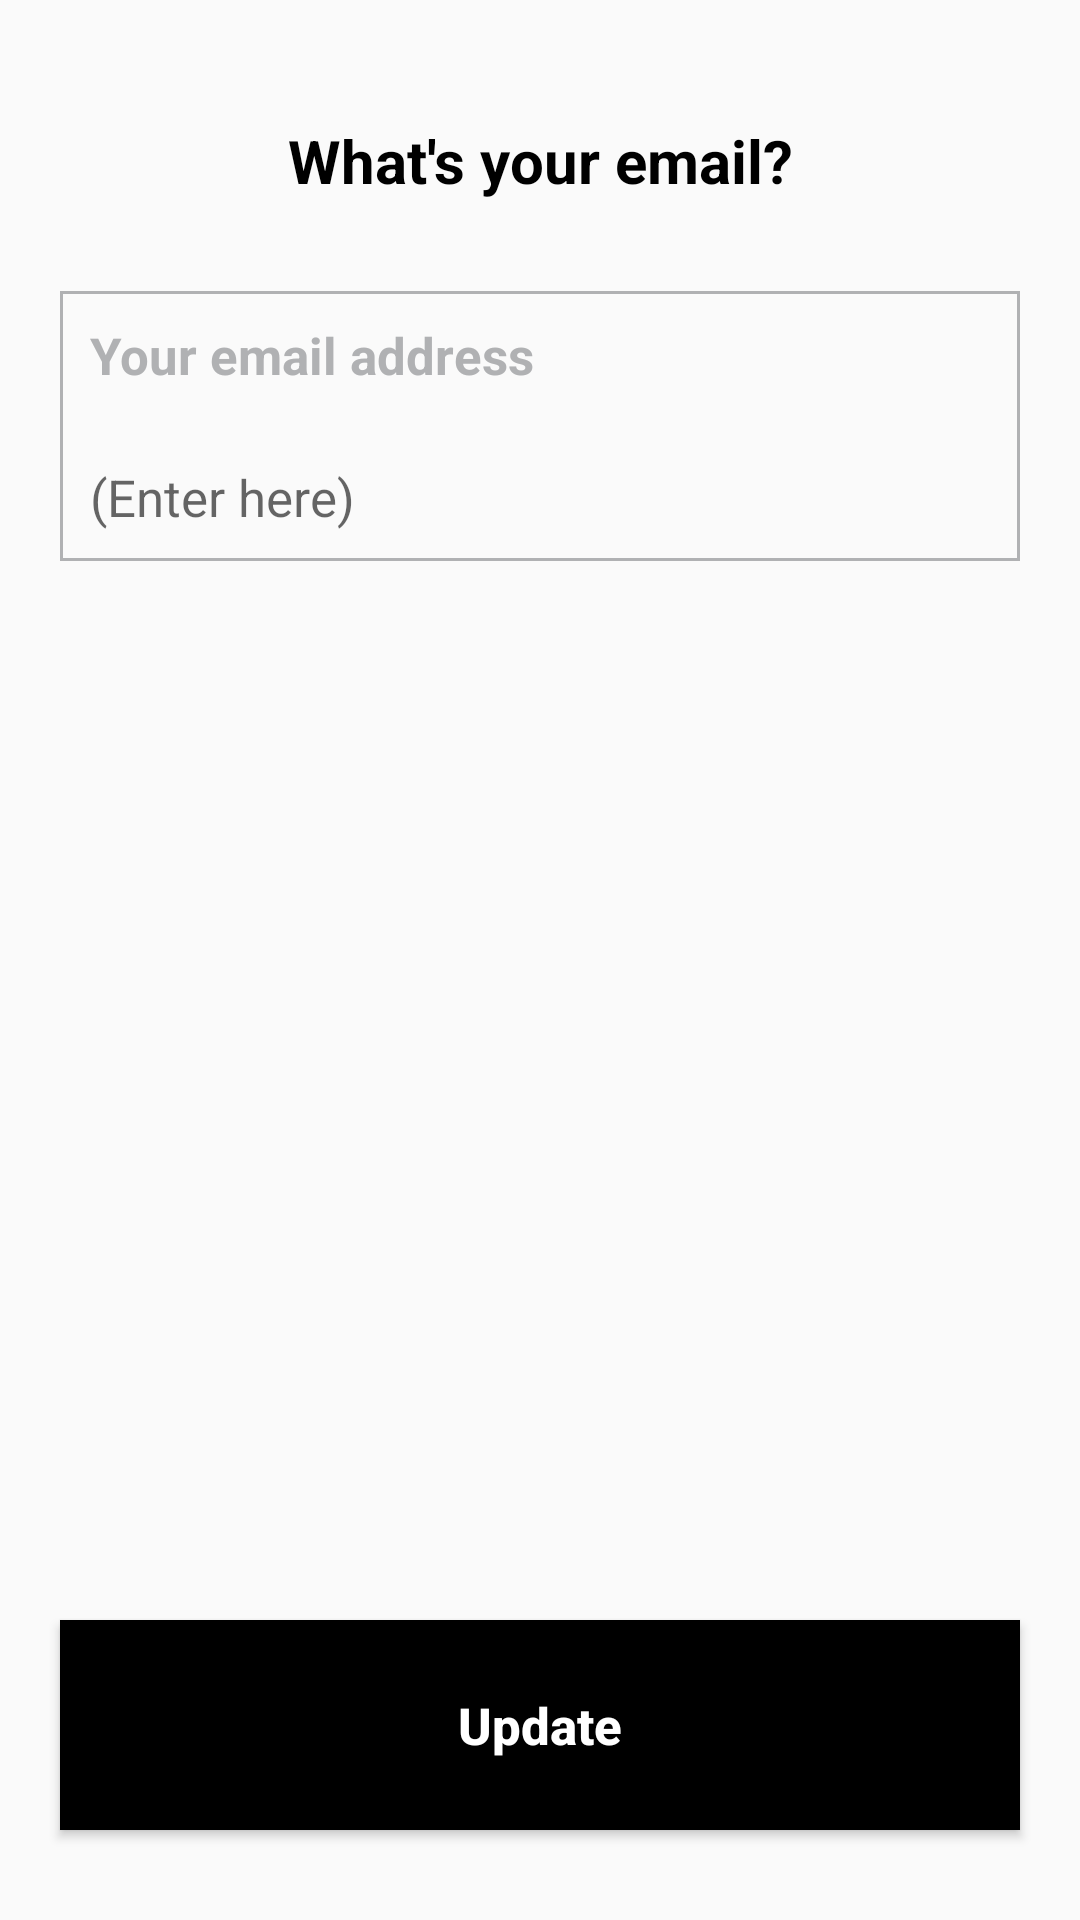

Layout XML and referenced resources for this Android screen:
<!-- AndroidManifest.xml: application theme Theme.Profile -->
<!-- res/layout/activity_email.xml -->
<?xml version="1.0" encoding="utf-8"?>

<layout xmlns:android="http://schemas.android.com/apk/res/android"
    xmlns:app="http://schemas.android.com/apk/res-auto"
    xmlns:tools="http://schemas.android.com/tools">

    <LinearLayout
        android:layout_width="match_parent"
        android:layout_height="match_parent"
        android:orientation="vertical"
        tools:context=".EmailActivity">

        <ImageView
            android:id="@+id/ivBackPressedId"
            android:layout_width="wrap_content"
            android:layout_height="wrap_content"
            android:layout_margin="15dp"
            android:src="@drawable/ic_baseline_arrow_back_24"
            app:tint="@color/black" />

        <RelativeLayout
            android:layout_width="match_parent"
            android:layout_height="match_parent">

            <TextView
                android:id="@+id/tvTopNameId"
                android:layout_width="match_parent"
                android:layout_height="wrap_content"
                android:layout_alignParentTop="true"
                android:layout_marginTop="10dp"
                android:gravity="center"
                android:text="@string/what_s_your_email"
                android:textColor="@color/black"
                android:textSize="20sp"
                android:textStyle="bold" />


            <LinearLayout
                android:layout_width="match_parent"
                android:layout_height="90dp"
                android:layout_below="@+id/tvTopNameId"
                android:layout_centerInParent="true"
                android:layout_marginStart="20dp"
                android:layout_marginLeft="20dp"
                android:layout_marginTop="30dp"
                android:layout_marginEnd="20dp"
                android:layout_marginRight="20dp"
                android:background="@drawable/edit_text_background"
                android:orientation="vertical">

                <TextView
                    android:layout_width="wrap_content"
                    android:layout_height="wrap_content"
                    android:layout_margin="10dp"
                    android:text="@string/your_email_address"
                    android:textColor="@color/gray"
                    android:textSize="17sp"
                    android:textStyle="bold" />

                <EditText
                    android:id="@+id/etEmailId"
                    android:layout_width="match_parent"
                    android:layout_height="match_parent"
                    android:layout_margin="10dp"
                    android:background="@android:color/transparent"
                    android:gravity="bottom"
                    android:hint="(Enter here)"
                    android:inputType="textEmailAddress"
                    android:singleLine="true"
                    android:textSize="17sp" />
            </LinearLayout>


            <Button
                android:id="@+id/saveEmailButtonId"
                android:layout_width="match_parent"
                android:layout_height="70dp"
                android:layout_alignParentBottom="true"
                android:layout_marginLeft="20dp"
                android:layout_marginRight="20dp"
                android:layout_marginBottom="30dp"
                android:background="@color/black"
                android:text="@string/update"
                android:textAllCaps="false"
                android:textColor="@color/white"
                android:textSize="17sp"
                android:textStyle="bold" />
        </RelativeLayout>

    </LinearLayout>
</layout>
<!-- resources referenced by this layout -->
<resources>
  <color name="black">#FF000000</color>
  <color name="gray">#B0B1B3</color>
  <color name="white">#FFFFFFFF</color>
  <!-- drawable edit_text_background (drawable) -->
  <?xml version="1.0" encoding="utf-8"?>
  
  <shape xmlns:android="http://schemas.android.com/apk/res/android"
      android:shape="rectangle">
      <solid android:color="@android:color/transparent" />
      <stroke
          android:width="1dp"
          android:color="@color/gray" />
  </shape>
  <string name="update">Update</string>
  <string name="what_s_your_email">What\'s your email?</string>
  <string name="your_email_address">Your email address</string>
  <style name="Theme.Profile" parent="Theme.Design.Light.NoActionBar">
          
          <item name="colorPrimary">@color/purple_500</item>
          <item name="colorPrimaryVariant">@color/purple_700</item>
          <item name="colorOnPrimary">@color/white</item>
          
          <item name="colorSecondary">@color/teal_200</item>
          <item name="colorSecondaryVariant">@color/teal_700</item>
          <item name="colorOnSecondary">@color/black</item>
          
          <item name="android:statusBarColor" tools:targetApi="l">?attr/colorPrimaryVariant</item>
          
      </style>
  <color name="purple_500">#F9F9F9</color>
  <color name="purple_700">#F9F9F9</color>
  <color name="teal_200">#FF03DAC5</color>
  <color name="teal_700">#FF018786</color>
</resources>
